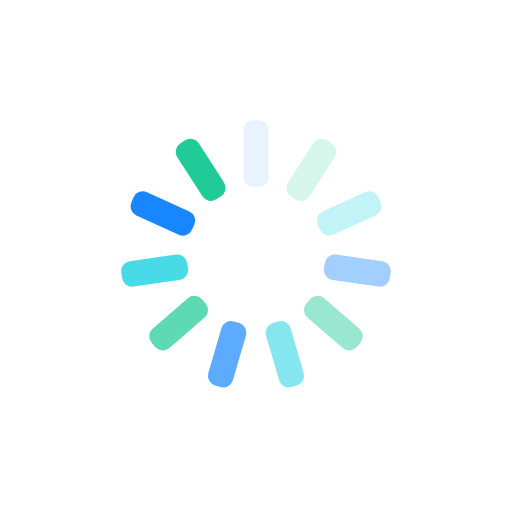
t = 0.00 s
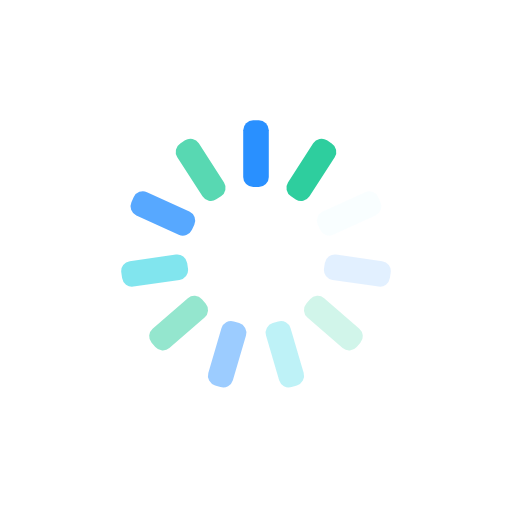
t = 0.25 s
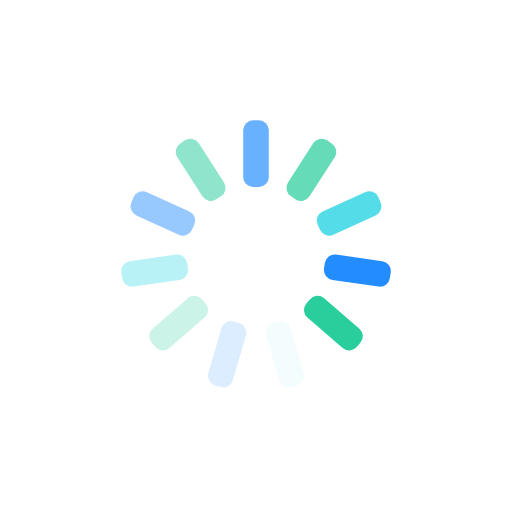
t = 0.50 s
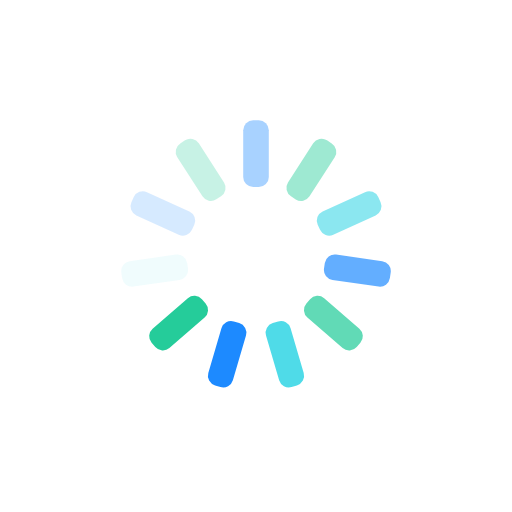
t = 0.75 s

The animated SVG that drew these frames (rendered in a browser with its animation timeline set to each time). Animation: 11 SMIL elements (animate=11); one cycle of 1.00 s, repeats indefinitely.

<?xml version="1.0" encoding="utf-8"?>
<svg xmlns="http://www.w3.org/2000/svg" xmlns:xlink="http://www.w3.org/1999/xlink" style="margin: auto; background: transparent; display: block; shape-rendering: auto;" width="154px" height="154px" viewBox="0 0 100 100" preserveAspectRatio="xMidYMid">
<g transform="rotate(0 50 50)">
  <rect x="47.5" y="23.5" rx="1.95" ry="1.95" width="5" height="13" fill="#007bff">
    <animate attributeName="opacity" values="1;0" keyTimes="0;1" dur="1s" begin="-0.9090909090909091s" repeatCount="indefinite"></animate>
  </rect>
</g><g transform="rotate(32.72727272727273 50 50)">
  <rect x="47.5" y="23.5" rx="1.95" ry="1.95" width="5" height="13" fill="#20cb98">
    <animate attributeName="opacity" values="1;0" keyTimes="0;1" dur="1s" begin="-0.8181818181818182s" repeatCount="indefinite"></animate>
  </rect>
</g><g transform="rotate(65.45454545454545 50 50)">
  <rect x="47.5" y="23.5" rx="1.95" ry="1.95" width="5" height="13" fill="#22d2e2">
    <animate attributeName="opacity" values="1;0" keyTimes="0;1" dur="1s" begin="-0.7272727272727273s" repeatCount="indefinite"></animate>
  </rect>
</g><g transform="rotate(98.18181818181819 50 50)">
  <rect x="47.5" y="23.5" rx="1.95" ry="1.95" width="5" height="13" fill="#007bff">
    <animate attributeName="opacity" values="1;0" keyTimes="0;1" dur="1s" begin="-0.6363636363636364s" repeatCount="indefinite"></animate>
  </rect>
</g><g transform="rotate(130.9090909090909 50 50)">
  <rect x="47.5" y="23.5" rx="1.95" ry="1.95" width="5" height="13" fill="#20cb98">
    <animate attributeName="opacity" values="1;0" keyTimes="0;1" dur="1s" begin="-0.5454545454545454s" repeatCount="indefinite"></animate>
  </rect>
</g><g transform="rotate(163.63636363636363 50 50)">
  <rect x="47.5" y="23.5" rx="1.95" ry="1.95" width="5" height="13" fill="#22d2e2">
    <animate attributeName="opacity" values="1;0" keyTimes="0;1" dur="1s" begin="-0.45454545454545453s" repeatCount="indefinite"></animate>
  </rect>
</g><g transform="rotate(196.36363636363637 50 50)">
  <rect x="47.5" y="23.5" rx="1.95" ry="1.95" width="5" height="13" fill="#007bff">
    <animate attributeName="opacity" values="1;0" keyTimes="0;1" dur="1s" begin="-0.36363636363636365s" repeatCount="indefinite"></animate>
  </rect>
</g><g transform="rotate(229.0909090909091 50 50)">
  <rect x="47.5" y="23.5" rx="1.95" ry="1.95" width="5" height="13" fill="#20cb98">
    <animate attributeName="opacity" values="1;0" keyTimes="0;1" dur="1s" begin="-0.2727272727272727s" repeatCount="indefinite"></animate>
  </rect>
</g><g transform="rotate(261.8181818181818 50 50)">
  <rect x="47.5" y="23.5" rx="1.95" ry="1.95" width="5" height="13" fill="#22d2e2">
    <animate attributeName="opacity" values="1;0" keyTimes="0;1" dur="1s" begin="-0.18181818181818182s" repeatCount="indefinite"></animate>
  </rect>
</g><g transform="rotate(294.54545454545456 50 50)">
  <rect x="47.5" y="23.5" rx="1.95" ry="1.95" width="5" height="13" fill="#007bff">
    <animate attributeName="opacity" values="1;0" keyTimes="0;1" dur="1s" begin="-0.09090909090909091s" repeatCount="indefinite"></animate>
  </rect>
</g><g transform="rotate(327.27272727272725 50 50)">
  <rect x="47.5" y="23.5" rx="1.95" ry="1.95" width="5" height="13" fill="#20cb98">
    <animate attributeName="opacity" values="1;0" keyTimes="0;1" dur="1s" begin="0s" repeatCount="indefinite"></animate>
  </rect>
</g>
<!-- [ldio] generated by https://loading.io/ --></svg>
